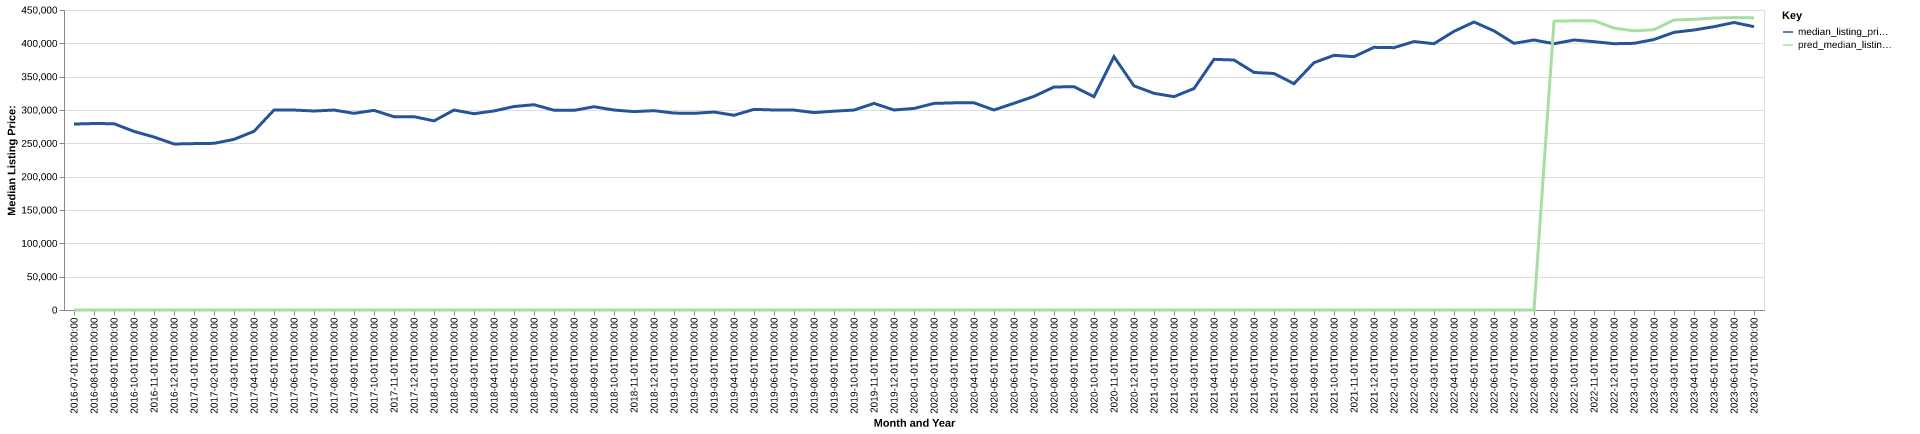

The data file committed next to this chart (first rows):
date, time_idx, median_listing_price, thirty_year_interest_rate_five, month, county_name, active_listing_count, median_days_on_market, pred_median_listing_price, month_year
2016-07-01, 0, 278950, 3.72, 7, jefferson, wv, 325.0, 64.0, 0, Jul-2016
2016-08-01, 1, 279700, 3.73, 8, jefferson, wv, 316.0, 63.0, 0, Aug-2016
2016-09-01, 2, 279450, 3.66, 9, jefferson, wv, 306.0, 72.0, 0, Sep-2016
2016-10-01, 3, 267900, 3.64, 10, jefferson, wv, 286.0, 74.0, 0, Oct-2016
2016-11-01, 4, 259450, 3.66, 11, jefferson, wv, 273.0, 79.0, 0, Nov-2016
2016-12-01, 5, 249000, 3.48, 12, jefferson, wv, 253.0, 74.0, 0, Dec-2016
2017-01-01, 6, 249575, 3.45, 1, jefferson, wv, 238.0, 72.0, 0, Jan-2017
2017-02-01, 7, 249990, 3.5, 2, jefferson, wv, 239.0, 78.0, 0, Feb-2017
2017-03-01, 8, 256000, 3.52, 3, jefferson, wv, 242.0, 64.0, 0, Mar-2017
2017-04-01, 9, 267990, 4.03, 4, jefferson, wv, 258.0, 45.0, 0, Apr-2017
2017-05-01, 10, 299950, 4.32, 5, jefferson, wv, 306.0, 43.0, 0, May-2017
2017-06-01, 11, 299950, 4.2, 6, jefferson, wv, 308.0, 56.0, 0, Jun-2017
2017-07-01, 12, 298495, 4.19, 7, jefferson, wv, 327.0, 66.0, 0, Jul-2017
2017-08-01, 13, 299900, 4.3, 8, jefferson, wv, 316.0, 66.0, 0, Aug-2017
2017-09-01, 14, 294995, 4.1, 9, jefferson, wv, 311.0, 73.0, 0, Sep-2017
2017-10-01, 15, 299450, 4.05, 10, jefferson, wv, 308.0, 80.0, 0, Oct-2017
2017-11-01, 16, 289900, 3.94, 11, jefferson, wv, 310.0, 83.0, 0, Nov-2017
2017-12-01, 17, 289995, 4.03, 12, jefferson, wv, 263.0, 88.0, 0, Dec-2017
2018-01-01, 18, 283698, 3.93, 1, jefferson, wv, 226.0, 81.0, 0, Jan-2018
2018-02-01, 19, 299900, 3.83, 2, jefferson, wv, 223.0, 73.0, 0, Feb-2018
2018-03-01, 20, 294445, 3.94, 3, jefferson, wv, 254.0, 53.0, 0, Mar-2018
2018-04-01, 21, 298573, 3.95, 4, jefferson, wv, 284.0, 44.0, 0, Apr-2018
2018-05-01, 22, 305220, 3.99, 5, jefferson, wv, 304.0, 43.0, 0, May-2018
2018-06-01, 23, 307945, 4.15, 6, jefferson, wv, 314.0, 54.0, 0, Jun-2018
2018-07-01, 24, 299675, 4.4, 7, jefferson, wv, 319.0, 61.0, 0, Jul-2018
2018-08-01, 25, 299450, 4.46, 8, jefferson, wv, 310.0, 62.0, 0, Aug-2018
2018-09-01, 26, 304900, 4.58, 9, jefferson, wv, 300.0, 73.0, 0, Sep-2018
2018-10-01, 27, 299950, 4.66, 10, jefferson, wv, 310.0, 73.0, 0, Oct-2018
2018-11-01, 28, 297598, 4.62, 11, jefferson, wv, 293.0, 62.0, 0, Nov-2018
2018-12-01, 29, 299000, 4.54, 12, jefferson, wv, 272.0, 67.0, 0, Dec-2018
2019-01-01, 30, 295373, 4.6, 1, jefferson, wv, 235.0, 75.0, 0, Jan-2019
2019-02-01, 31, 294975, 4.72, 2, jefferson, wv, 249.0, 69.0, 0, Feb-2019
2019-03-01, 32, 296962, 4.9, 3, jefferson, wv, 267.0, 55.0, 0, Mar-2019
2019-04-01, 33, 292123, 4.94, 4, jefferson, wv, 284.0, 46.0, 0, Apr-2019
2019-05-01, 34, 300945, 4.75, 5, jefferson, wv, 307.0, 43.0, 0, May-2019
2019-06-01, 35, 300000, 4.51, 6, jefferson, wv, 316.0, 50.0, 0, Jun-2019
2019-07-01, 36, 299900, 4.41, 7, jefferson, wv, 318.0, 64.0, 0, Jul-2019
2019-08-01, 37, 296115, 4.41, 8, jefferson, wv, 301.0, 67.0, 0, Aug-2019
2019-09-01, 38, 298244, 4.2, 9, jefferson, wv, 288.0, 71.0, 0, Sep-2019
2019-10-01, 39, 299900, 4.14, 10, jefferson, wv, 272.0, 71.0, 0, Oct-2019
2019-11-01, 40, 309990, 3.84, 11, jefferson, wv, 241.0, 67.0, 0, Nov-2019
2019-12-01, 41, 300000, 3.81, 12, jefferson, wv, 195.0, 75.0, 0, Dec-2019
2020-01-01, 42, 302345, 3.75, 1, jefferson, wv, 165.0, 81.0, 0, Jan-2020
2020-02-01, 43, 309900, 3.73, 2, jefferson, wv, 152.0, 60.0, 0, Feb-2020
2020-03-01, 44, 310718, 3.78, 3, jefferson, wv, 142.0, 50.0, 0, Mar-2020
2020-04-01, 45, 310743, 3.75, 4, jefferson, wv, 146.0, 50.0, 0, Apr-2020
2020-05-01, 46, 300000, 3.74, 5, jefferson, wv, 149.0, 47.0, 0, May-2020
2020-06-01, 47, 310060, 3.72, 6, jefferson, wv, 135.0, 46.0, 0, Jun-2020
2020-07-01, 48, 320445, 3.49, 7, jefferson, wv, 111.0, 45.0, 0, Jul-2020
2020-08-01, 49, 334500, 3.65, 8, jefferson, wv, 92.0, 43.0, 0, Aug-2020
2020-09-01, 50, 334950, 3.33, 9, jefferson, wv, 94.0, 33.0, 0, Sep-2020
2020-10-01, 51, 319950, 3.28, 10, jefferson, wv, 97.0, 44.0, 0, Oct-2020
2020-11-01, 52, 379900, 3.21, 11, jefferson, wv, 80.0, 45.0, 0, Nov-2020
2020-12-01, 53, 336225, 3.07, 12, jefferson, wv, 69.0, 55.0, 0, Dec-2020
2021-01-01, 54, 325000, 2.99, 1, jefferson, wv, 63.0, 57.0, 0, Jan-2021
2021-02-01, 55, 320000, 2.93, 2, jefferson, wv, 55.0, 58.0, 0, Feb-2021
2021-03-01, 56, 332225, 2.88, 3, jefferson, wv, 75.0, 18.0, 0, Mar-2021
2021-04-01, 57, 375975, 2.84, 4, jefferson, wv, 80.0, 26.0, 0, Apr-2021
2021-05-01, 58, 375000, 2.71, 5, jefferson, wv, 87.0, 22.0, 0, May-2021
2021-06-01, 59, 356338, 2.79, 6, jefferson, wv, 87.0, 28.0, 0, Jun-2021
... 25 more rows
